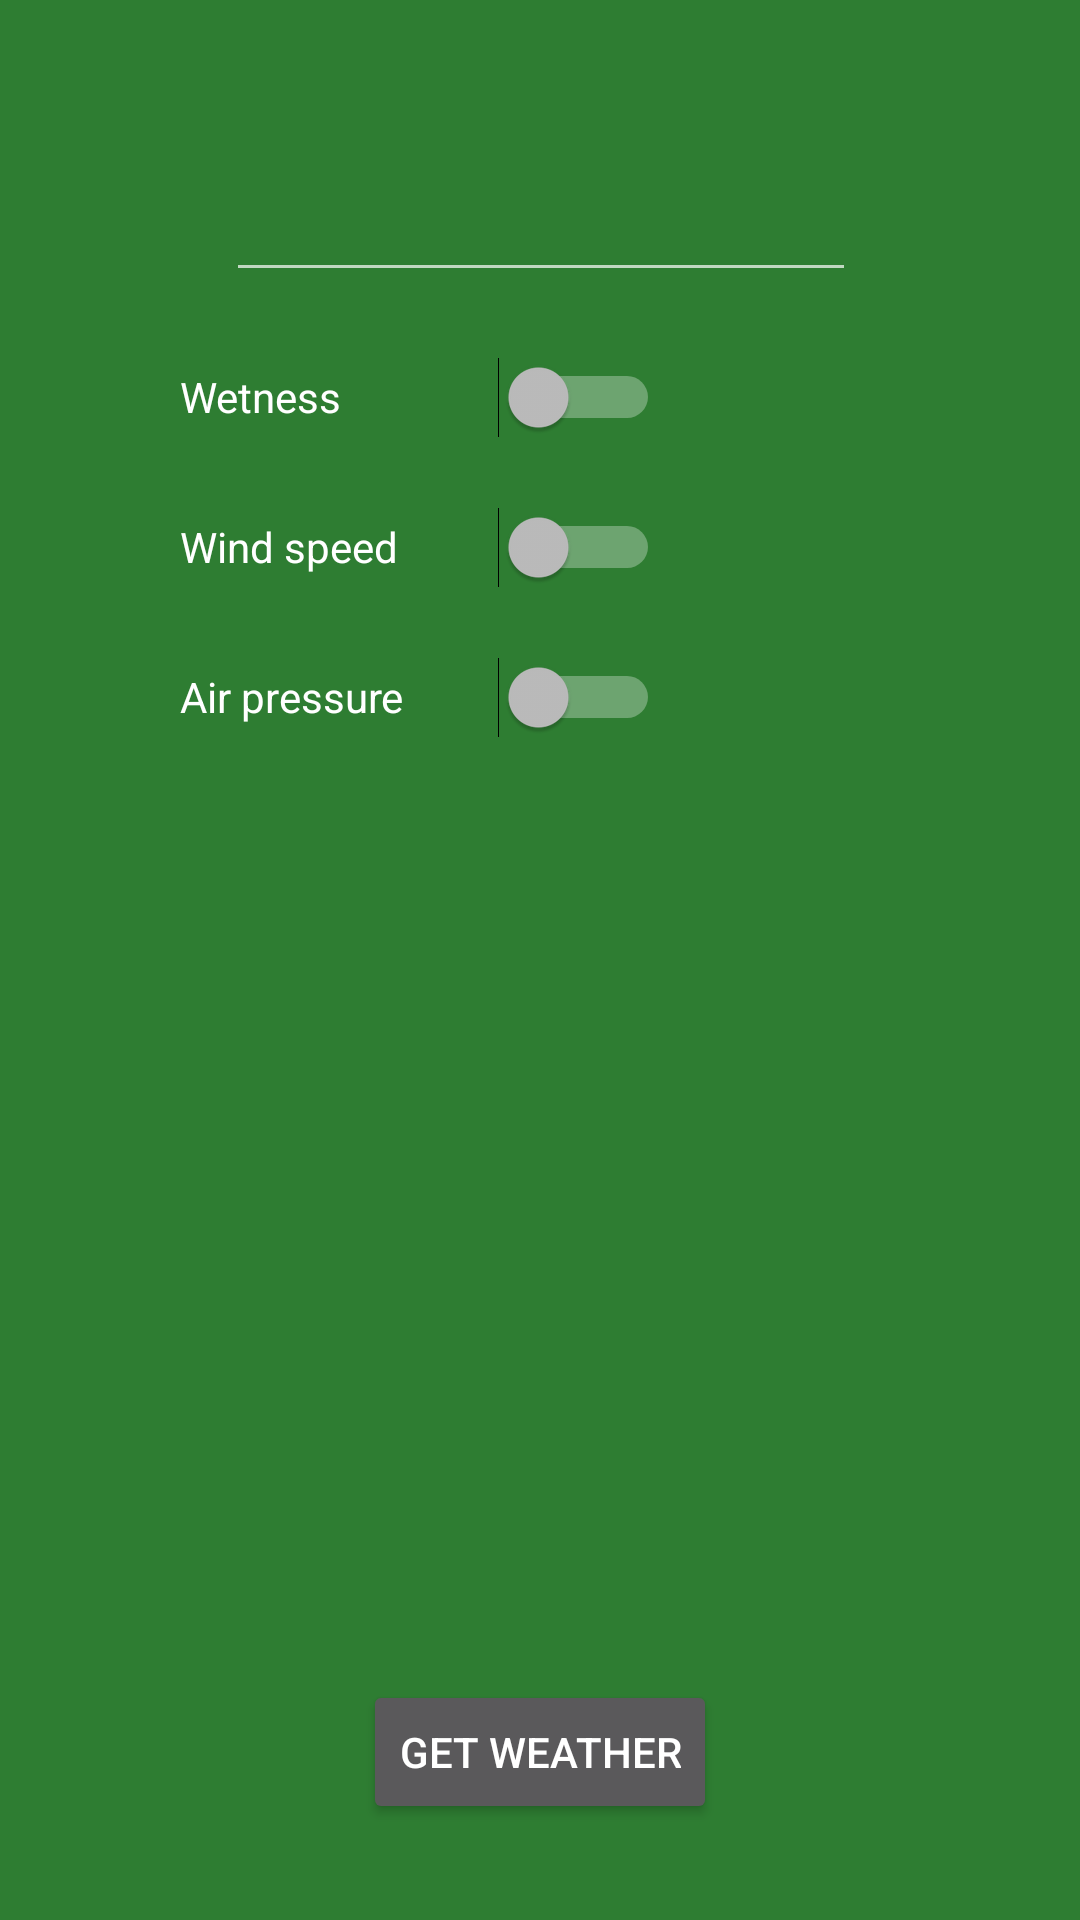

Here is an Android app screen rendered from its layout file. Give the layout XML and the strings, colors and styles it references.
<!-- AndroidManifest.xml: application theme AppThemeChanged -->
<!-- res/layout/activity_start.xml -->
<?xml version="1.0" encoding="utf-8"?>
<android.support.constraint.ConstraintLayout xmlns:android="http://schemas.android.com/apk/res/android"
    xmlns:app="http://schemas.android.com/apk/res-auto"
    xmlns:tools="http://schemas.android.com/tools"
    android:layout_width="match_parent"
    android:layout_height="match_parent"
    tools:context=".StartActivity">

    <EditText
        android:id="@+id/text_city_activity_start"
        android:layout_width="wrap_content"
        android:layout_height="wrap_content"
        android:layout_marginStart="8dp"
        android:layout_marginTop="56dp"
        android:layout_marginEnd="8dp"
        android:ems="10"
        android:inputType="textPersonName"
        app:layout_constraintEnd_toEndOf="parent"
        app:layout_constraintHorizontal_bias="0.503"
        app:layout_constraintStart_toStartOf="parent"
        app:layout_constraintTop_toTopOf="parent" />

    <Switch
        android:id="@+id/switch_wetness_activity_start"
        android:layout_width="160dp"
        android:layout_height="30dp"
        android:layout_marginStart="60dp"
        android:layout_marginTop="20dp"
        android:text="@string/wetness"
        app:layout_constraintStart_toStartOf="parent"
        app:layout_constraintTop_toBottomOf="@+id/text_city_activity_start" />

    <Switch
        android:id="@+id/switch_wind_speed_activity_start"
        android:layout_width="160dp"
        android:layout_height="30dp"
        android:layout_marginStart="60dp"
        android:layout_marginTop="20dp"
        android:text="@string/wind_speed"
        app:layout_constraintStart_toStartOf="parent"
        app:layout_constraintTop_toBottomOf="@+id/switch_wetness_activity_start" />

    <Switch
        android:id="@+id/switch_air_pressure_activity_start"
        android:layout_width="160dp"
        android:layout_height="30dp"
        android:layout_marginStart="60dp"
        android:layout_marginTop="20dp"
        android:text="@string/air_pressure"
        app:layout_constraintStart_toStartOf="parent"
        app:layout_constraintTop_toBottomOf="@+id/switch_wind_speed_activity_start" />

    <Button
        android:id="@+id/button_get_weather_activity_start"
        android:onClick="onClickEvent"
        android:layout_width="wrap_content"
        android:layout_height="wrap_content"
        android:layout_marginStart="8dp"
        android:layout_marginEnd="8dp"
        android:layout_marginBottom="32dp"
        android:text="@string/get_weather"
        app:layout_constraintBottom_toBottomOf="parent"
        app:layout_constraintEnd_toEndOf="parent"
        app:layout_constraintStart_toStartOf="parent"
        tools:ignore="OnClick" />

</android.support.constraint.ConstraintLayout>
<!-- resources referenced by this layout -->
<resources>
  <string name="air_pressure">Air pressure</string>
  <string name="get_weather">Get weather</string>
  <string name="wetness">Wetness</string>
  <string name="wind_speed">Wind speed</string>
  <style name="AppThemeChanged" parent="Theme.AppCompat.NoActionBar">
          <item name="colorPrimary">@color/colorPrimaryChanged</item>
          <item name="colorPrimaryDark">@color/colorPrimaryDarkChanged</item>
          <item name="colorAccent">@color/colorAccentChanged</item>
          <item name="android:colorBackground">@color/colorBackground</item>
      </style>
  <color name="colorPrimaryChanged">#ffd54f</color>
  <color name="colorPrimaryDarkChanged">#ffab40</color>
  <color name="colorAccentChanged">#1e88e5</color>
  <color name="colorBackground">#2e7d32</color>
</resources>
